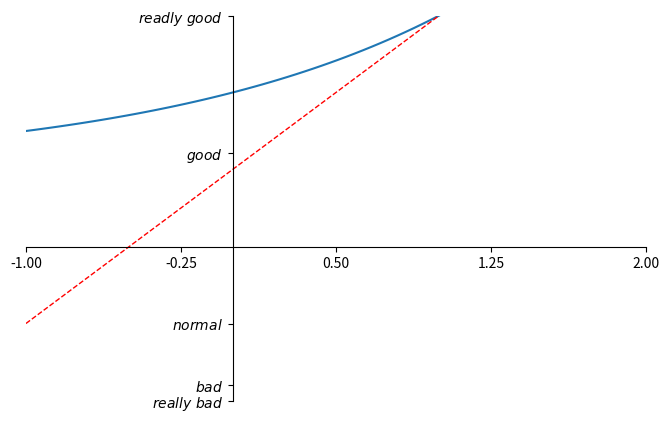

This figure's Python source:
import matplotlib.pyplot as plt
import numpy as np

x = np.linspace(-1, 1, 50)
y1 = 2*x + 1
y2 = 2**x + 1

plt.figure(num = 3, figsize=(8, 5))  
plt.plot(x, y2)

plt.plot(x, y1, 
         color='red',  
         linewidth=1.0,  
         linestyle='--'  
        )

plt.xlim((-1, 2))  
plt.ylim((1, 3))  

new_ticks = np.linspace(-1, 2, 5)
plt.xticks(new_ticks)
plt.yticks([-2, -1.8, -1, 1.22, 3],
          [r'$really\ bad$', r'$bad$', r'$normal$', r'$good$', r'$readly\ good$'])

ax = plt.gca()
ax.spines['right'].set_color('none')
ax.spines['top'].set_color('none')

ax.xaxis.set_ticks_position('bottom')
ax.yaxis.set_ticks_position('left')

ax.spines['bottom'].set_position(('data', 0))
ax.spines['left'].set_position(('data', 0))

plt.show()

